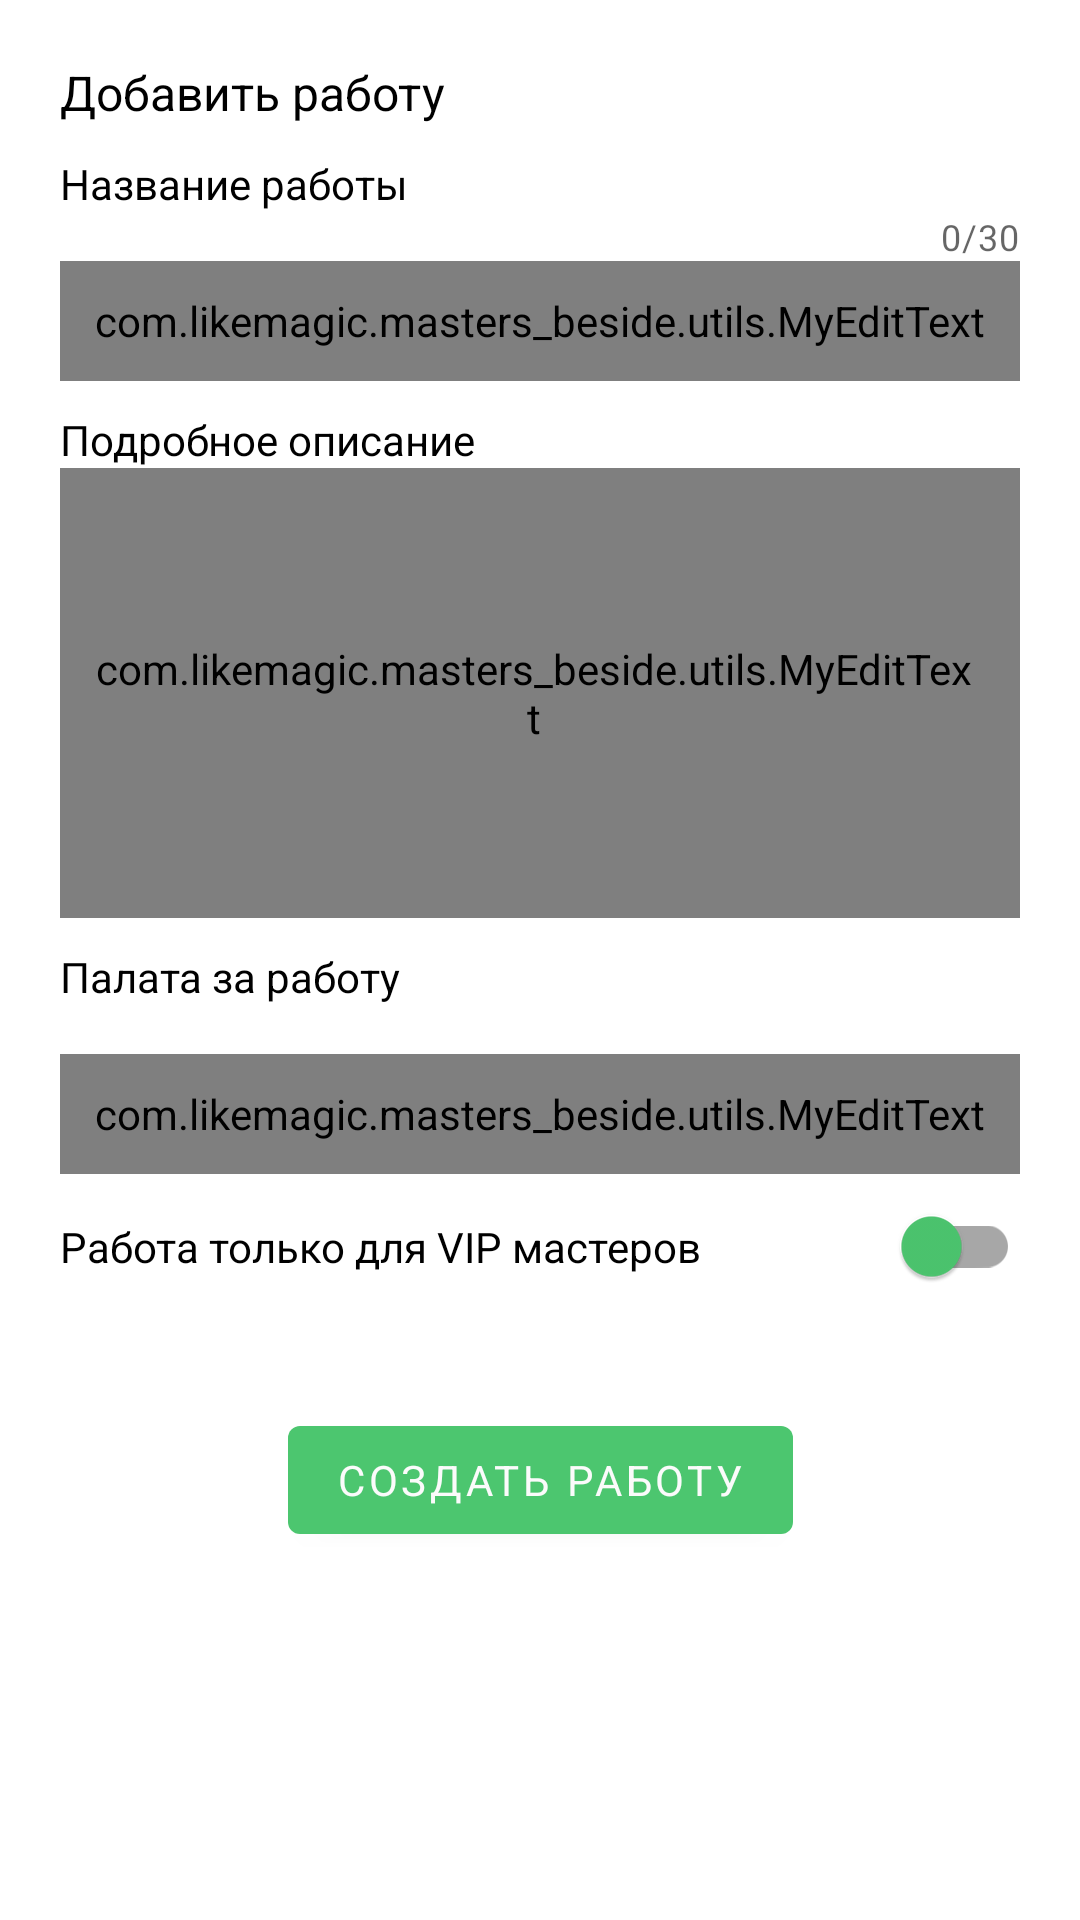

Reconstruct the res/layout file that produces this screen, plus the resources it refers to.
<!-- AndroidManifest.xml: application theme Theme.МастерРядом -->
<!-- res/layout/new_job_dialog.xml -->
<?xml version="1.0" encoding="utf-8"?>
<androidx.core.widget.NestedScrollView xmlns:android="http://schemas.android.com/apk/res/android"
    xmlns:app="http://schemas.android.com/apk/res-auto"
    android:layout_width="match_parent"
    android:layout_height="match_parent">

    <androidx.constraintlayout.widget.ConstraintLayout
        android:layout_width="match_parent"
        android:layout_height="match_parent"
        android:padding="@dimen/fragment_padding">

        <androidx.appcompat.widget.AppCompatTextView
            android:id="@+id/dialogTitle"
            android:layout_width="wrap_content"
            android:layout_height="wrap_content"
            android:text="@string/add_job_text"
            android:textSize="16sp"
            app:fontFamily="@font/roboto_bold"
            app:layout_constraintStart_toStartOf="parent"
            app:layout_constraintTop_toTopOf="parent" />

        <androidx.appcompat.widget.AppCompatTextView
            android:id="@+id/jobNameHelper"
            android:layout_width="match_parent"
            android:layout_height="wrap_content"
            android:layout_marginTop="10dp"
            android:text="@string/name_of_job_text"
            android:textSize="14sp"
            app:fontFamily="@font/roboto_bold"
            app:layout_constraintTop_toBottomOf="@id/dialogTitle" />

        <com.google.android.material.textfield.TextInputLayout
            android:id="@+id/jobName"
            android:layout_width="match_parent"
            android:layout_height="wrap_content"
            app:counterEnabled="true"
            app:counterMaxLength="30"
            app:errorEnabled="true"
            app:layout_constraintTop_toBottomOf="@id/jobNameHelper">

            <com.likemagic.masters_beside.utils.MyEditText
                android:id="@+id/jobNameInput"
                android:layout_width="match_parent"
                android:layout_height="@dimen/new_user_input_height"
                android:hint="@string/job_name_hint_text"
                android:inputType="textCapSentences"
                android:padding="3dp"
                android:textSize="14sp" />
        </com.google.android.material.textfield.TextInputLayout>

        <androidx.appcompat.widget.AppCompatTextView
            android:id="@+id/jobMessageHelper"
            android:layout_width="match_parent"
            android:layout_height="wrap_content"
            android:layout_marginTop="10dp"
            android:text="@string/full_message_helper"
            android:textSize="14sp"
            app:fontFamily="@font/roboto_bold"
            app:layout_constraintTop_toBottomOf="@id/jobName" />

        <com.google.android.material.textfield.TextInputLayout
            android:id="@+id/jobMessage"
            android:layout_width="match_parent"
            android:layout_height="wrap_content"
            app:layout_constraintTop_toBottomOf="@id/jobMessageHelper">

            <com.likemagic.masters_beside.utils.MyEditText
                android:id="@+id/jobMessageInput"
                android:layout_width="match_parent"
                android:layout_height="150dp"
                android:gravity="top"
                android:hint="@string/job_message_hint"
                android:inputType="textMultiLine|textCapSentences"
                android:overScrollMode="always"
                android:padding="10dp"
                android:scrollbarStyle="insideInset"
                android:scrollbars="vertical"
                android:textSize="14sp" />
        </com.google.android.material.textfield.TextInputLayout>

        <androidx.appcompat.widget.AppCompatTextView
            android:id="@+id/jobCostHelper"
            android:layout_width="match_parent"
            android:layout_height="wrap_content"
            android:layout_marginTop="10dp"
            android:text="@string/pay_for_job_text"
            android:textSize="14sp"
            app:fontFamily="@font/roboto_bold"
            app:layout_constraintTop_toBottomOf="@id/jobMessage" />

        <com.google.android.material.textfield.TextInputLayout
            android:id="@+id/jobCost"
            android:layout_width="match_parent"
            android:layout_height="wrap_content"
            app:errorEnabled="true"
            app:layout_constraintTop_toBottomOf="@id/jobCostHelper">

            <com.likemagic.masters_beside.utils.MyEditText
                android:id="@+id/jobCostInput"
                android:layout_width="match_parent"
                android:layout_height="@dimen/new_user_input_height"
                android:hint="@string/cost_hint_text"
                android:inputType="numberDecimal"
                android:padding="3dp"
                android:textSize="14sp" />
        </com.google.android.material.textfield.TextInputLayout>

        <androidx.constraintlayout.widget.ConstraintLayout
            android:id="@+id/forVipContainer"
            android:layout_width="match_parent"
            android:layout_height="wrap_content"
            android:orientation="horizontal"
            app:layout_constraintTop_toBottomOf="@id/jobCost">

            <androidx.appcompat.widget.AppCompatTextView
                android:id="@+id/onlyForVIPText"
                android:layout_width="wrap_content"
                android:layout_height="wrap_content"
                android:text="@string/work_only_vip"
                android:textSize="14sp"
                app:layout_constraintBottom_toBottomOf="parent"
                app:layout_constraintStart_toStartOf="parent"
                app:layout_constraintTop_toTopOf="parent" />

            <com.google.android.material.switchmaterial.SwitchMaterial
                android:id="@+id/onlyVipSwitch"
                android:layout_width="wrap_content"
                android:layout_height="wrap_content"
                android:layout_gravity="end"
                app:layout_constraintEnd_toEndOf="parent"
                app:layout_constraintTop_toTopOf="parent" />

        </androidx.constraintlayout.widget.ConstraintLayout>

        <com.google.android.material.button.MaterialButton
            android:id="@+id/createJobBtn"
            android:layout_width="wrap_content"
            android:layout_height="wrap_content"
            app:layout_constraintEnd_toEndOf="parent"
            app:layout_constraintStart_toStartOf="parent"
            android:layout_marginTop="30dp"
            android:text="@string/create_job_text"
            app:layout_constraintTop_toBottomOf="@id/forVipContainer" />

    </androidx.constraintlayout.widget.ConstraintLayout>

</androidx.core.widget.NestedScrollView>
<!-- resources referenced by this layout -->
<resources>
  <dimen name="fragment_padding">20dp</dimen>
  <dimen name="new_user_input_height">40dp</dimen>
  <string name="add_job_text">Добавить работу</string>
  <string name="cost_hint_text">Оплата за выполнение</string>
  <string name="create_job_text">Создать работу</string>
  <string name="full_message_helper">Подробное описание</string>
  <string name="job_message_hint">Опишите подробно, что нужно сделать</string>
  <string name="job_name_hint_text">Краткое описание работы</string>
  <string name="name_of_job_text">Название работы</string>
  <string name="pay_for_job_text">Палата за работу</string>
  <string name="work_only_vip">Работа только для VIP мастеров</string>
  <style name="Theme.МастерРядом" parent="Theme.MaterialComponents.Light.NoActionBar">
          
          <item name="colorPrimary">#23A300</item>
          <item name="colorPrimaryVariant">#4CC66F</item>
          <item name="colorOnPrimary">@color/white</item>
          
          <item name="colorSecondary">#000000</item>
          <item name="colorSecondaryVariant">#BFBFBF</item>
          <item name="colorOnSecondary">#FFFFFF</item>
          
          <item name="android:statusBarColor">#000000</item>
          
          <item name="fontFamily">@font/roboto</item>
          <item name="android:textColor">?colorSecondary</item>
          <item name="materialButtonStyle">@style/MyMaterialButtons</item>
          <item name="chipStyle">@style/MyChipStyle</item>
          <item name="textInputStyle">@style/MyTextEditInputStyle</item>
          <item name="switchStyle">@style/MySwitchStyle</item>
          <item name="android:listPreferredItemHeightSmall">36dp</item>
      </style>
  <color name="white">#FFFFFFFF</color>
  <style name="MyMaterialButtons" parent="Widget.MaterialComponents.Button">
          <item name="backgroundTint">?colorPrimaryVariant</item>
          <item name="fontFamily">@font/roboto_bold</item>
          <item name="android:textColor">#FBFBFB</item>
      </style>
  <style name="MyChipStyle" parent="Widget.MaterialComponents.Chip.Choice">
          <item name="chipBackgroundColor">@color/background_color_chip_state_list</item>
          <item name="textStartPadding">20dp</item>
          <item name="textEndPadding">20dp</item>
          <item name="android:textColor">@color/text_color_chip_state_list</item>
      </style>
  <style name="MyTextEditInputStyle" parent="Widget.MaterialComponents.TextInputLayout.OutlinedBox">
          <item name="boxStrokeColor">@color/gray</item>
          <item name="hintTextColor">@color/gray</item>
      </style>
  <style name="MySwitchStyle" parent="Widget.MaterialComponents.CompoundButton.Switch">
          <item name="trackTint">@color/color_switch_track_state_list</item>
          <item name="thumbTint">@color/color_switch_thumb_state_list</item>
      </style>
  <color name="gray">#303030</color>
</resources>
